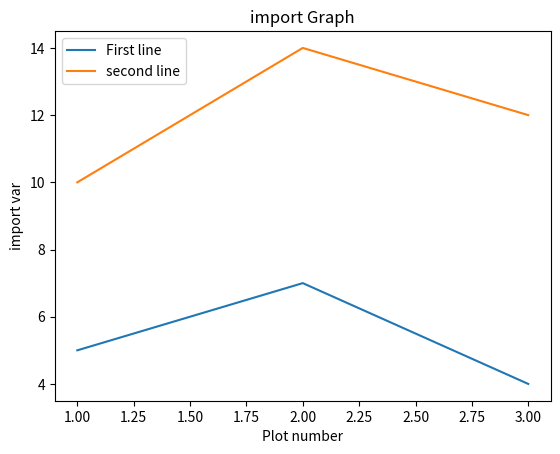

Python code for this plot:
# print("This is file 1 ")
# print("This is the second attempt")

import matplotlib.pyplot as plt
x = [1,2,3]
y = [5,7,4]

x2 =[1,2,3]
y2 = [10,14,12]

plt.plot(x,y, label = 'First line')
plt.plot(x2, y2, label = 'second line')
plt.xlabel('Plot number')
plt.ylabel('import var')
plt.title('import Graph')
plt.legend()
plt.show()